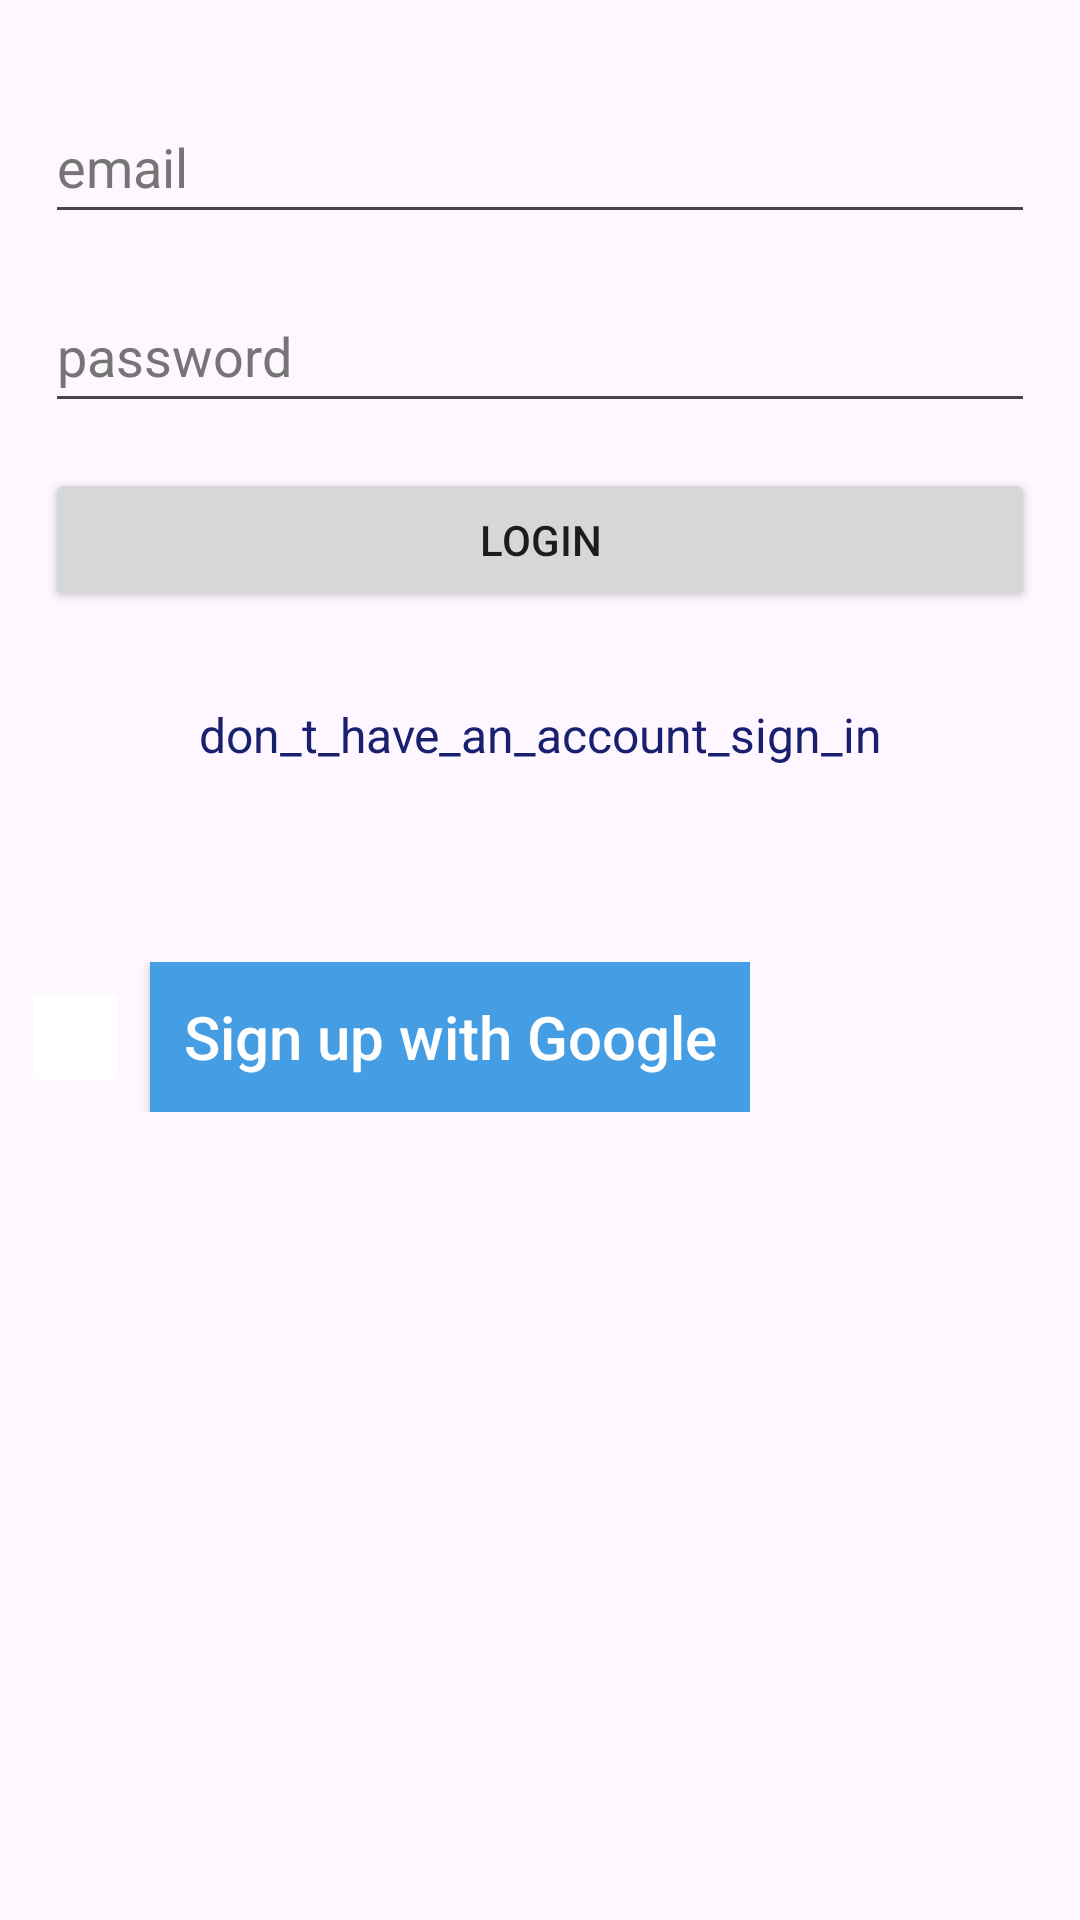

Produce the Android XML layout that renders to this screen, including the resource entries it uses.
<!-- AndroidManifest.xml: application theme Theme.MarvelRetro1 -->
<!-- res/layout/activity_login.xml -->
<?xml version="1.0" encoding="utf-8"?>
<androidx.constraintlayout.widget.ConstraintLayout xmlns:android="http://schemas.android.com/apk/res/android"
    xmlns:app="http://schemas.android.com/apk/res-auto"
    xmlns:tools="http://schemas.android.com/tools"
    android:layout_width="match_parent"
    android:layout_height="match_parent"
    tools:context=".LoginActivity">

    <LinearLayout
        android:layout_width="match_parent"
        android:layout_height="match_parent"
        android:orientation="vertical"
        app:layout_constraintEnd_toEndOf="parent"
        app:layout_constraintStart_toStartOf="parent"
        app:layout_constraintTop_toTopOf="parent">

        <EditText
            android:id="@+id/loginEmailAddress"
            android:layout_width="match_parent"
            android:layout_height="wrap_content"
            android:layout_marginLeft="15dp"
            android:layout_marginTop="30dp"
            android:layout_marginRight="15dp"
            android:autofillHints="emailAddress"
            android:ems="10"
            android:hint="email"
            android:inputType="textEmailAddress"
            android:minHeight="48dp"
            android:textColorHint="#757575" />

        <EditText
            android:id="@+id/loginPassword"
            android:layout_width="match_parent"
            android:layout_height="wrap_content"
            android:layout_marginLeft="15dp"
            android:layout_marginTop="15dp"
            android:layout_marginRight="15dp"
            android:autofillHints="password"
            android:ems="10"
            android:hint="password"
            android:inputType="textPassword"
            android:minHeight="48dp"
            android:textColorHint="#757575" />

        <Button
            android:id="@+id/loginButton"
            android:layout_width="match_parent"
            android:layout_height="wrap_content"
            android:layout_margin="15dp"
            android:text="login" />

        <TextView
            android:id="@+id/loginRedirectSignUp"
            android:layout_width="match_parent"
            android:layout_height="wrap_content"
            android:layout_margin="15dp"
            android:gravity="center_horizontal"
            android:text="don_t_have_an_account_sign_in"
            android:textColor="#18206F"
            android:textSize="16sp" />

        <LinearLayout
            android:layout_centerInParent="true"
            android:layout_marginTop="50dp"
            android:background="@drawable/border"
            android:layout_width="wrap_content"
            android:layout_height="wrap_content">

            <ImageView
                android:layout_width="28dp"
                android:layout_height="28dp"
                android:layout_alignParentLeft="true"
                android:layout_centerVertical="true"
                android:layout_gravity="center"
                android:layout_marginLeft="11dp"
                android:layout_marginRight="11dp"
                android:background="@color/white"
                android:src="@drawable/google" />

            <Button
                android:id="@+id/signInButton"
                android:textAllCaps="false"
                android:layout_width="200dp"
                android:layout_height="50dp"
                android:background="@color/blue"
                android:text="Sign up with Google"
                android:textColor="@color/white"
                android:textSize="20sp" />

        </LinearLayout>

    </LinearLayout>





</androidx.constraintlayout.widget.ConstraintLayout>
<!-- resources referenced by this layout -->
<resources>
  <color name="blue">#459DE4</color>
  <color name="white">#FFFFFFFF</color>
  <style name="Theme.MarvelRetro1" parent="Base.Theme.MarvelRetro1" />
  <style name="Base.Theme.MarvelRetro1" parent="Theme.Material3.DayNight.NoActionBar">
          
          
      </style>
</resources>
